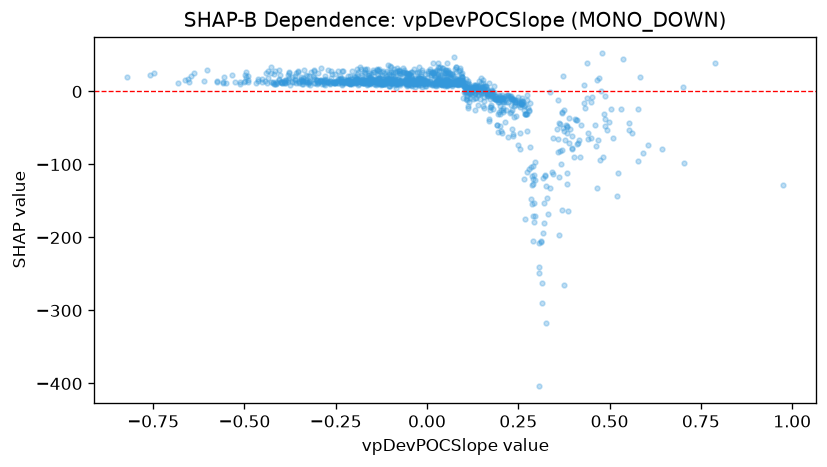

The table this chart was drawn from, first rows:
feature_value, shap_value
0.1779, 0.248
-0.1419, 14.1
0.1851, -10.16
0.2133, -6.792
0.1675, -2.762
0.0643, 12.05
0.2613, -12.5
0.0323, 10.98
0.0697, 11.2
0.0188, 25.02
0.147, -1.754
0.0877, 11.61
0.3898, -70.78
0.198, -28.16
0.3417, -110.2
0.1919, -11.22
0.0478, 13.5
0.1076, 17.43
0.0292, 9.764
0.4164, -66.35
0.3221, -113.9
0.0108, 22.7
0.0452, 11.27
0.0105, 24.99
0.1726, -3.594
0.2527, -18.12
0.4371, 39.58
0.2661, -19.89
0.1524, 0.8262
0.0485, 9.592
0.1008, 8.277
0.2276, -6.581
0.0399, 8.598
0.0556, 9.453
0.0502, 7.724
0.0462, 11.43
0.4768, 1.117
0.2221, -7.489
0.1243, 2.144
0.0604, 10.39
0.0855, 9.724
0.1389, 7.272
0.24, -11.98
0.2508, -15.46
0.0829, 13.01
0.1232, 0.6377
0.5536, -52.95
0.2912, -102.3
0.3623, -117.2
0.2916, -152.9
0.1318, 7.099
0.4866, -47.28
0.1128, 4.528
0.2532, -13.84
0.0262, 11.9
0.1013, 6.939
0.1027, 6.607
0.4147, -71.12
0.4412, -64.72
0.29, -126.7
... 1,186 more rows
